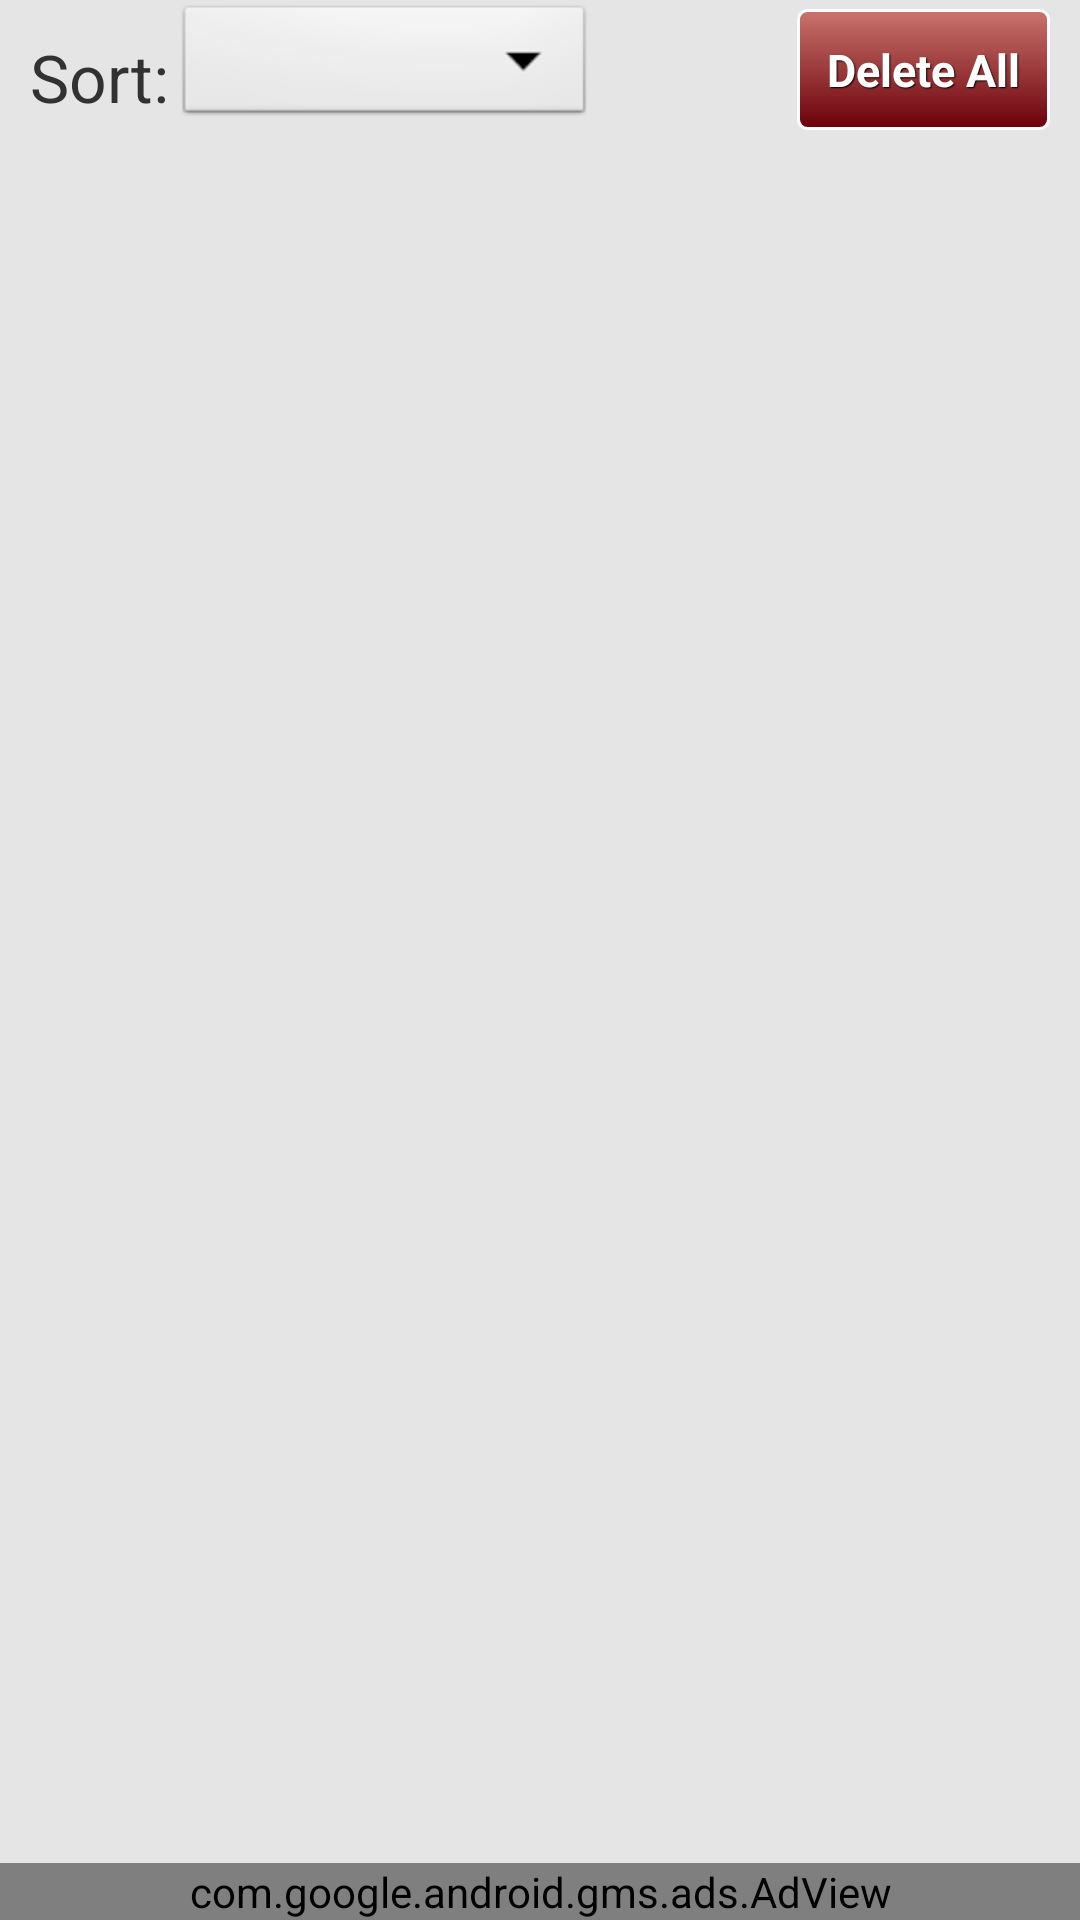

Produce the Android XML layout that renders to this screen, including the resource entries it uses.
<!-- AndroidManifest.xml: application theme AppTheme -->
<!-- res/layout/past_results.xml -->
<?xml version="1.0" encoding="utf-8"?>
<RelativeLayout  xmlns:android="http://schemas.android.com/apk/res/android"
    xmlns:ads="http://schemas.android.com/apk/res-auto"
    xmlns:tools="http://schemas.android.com/tools"
    android:layout_height="fill_parent"
    android:layout_width="fill_parent"
    >
	<LinearLayout
	    android:layout_width="match_parent"
	    android:layout_height="match_parent"
	    android:orientation="vertical"
	    android:background="#e5e5e5">
	
	    <RelativeLayout 
	        android:layout_width="fill_parent"
	        android:layout_height="wrap_content"
	        >
	        <Button 
	            android:id="@+id/delete_all"
	            android:layout_width="wrap_content"
	            android:layout_height="wrap_content"
	            android:text="@string/delete"
	       		android:layout_alignParentRight="true"
	       		android:layout_marginRight="10dp"
	       		android:layout_marginTop="3dp"
	       		style="@style/deleteBtnStyle"
	            />
	                           
	        <TextView 
	            android:id="@+id/sort_label"
	            android:layout_alignParentLeft="true"
	            android:layout_alignBottom="@id/delete_all"
	            android:layout_width="wrap_content"
	            android:layout_height="wrap_content"
	            android:text="@string/sort"
	            android:layout_marginRight="2dp"
	            android:layout_marginLeft="10dp"
	            android:layout_marginBottom="3dp"
	            android:textSize="22sp"
	            />
	        
	        <Spinner 
	            android:id="@+id/sort_spinner"
	            android:layout_width="140dp"
	            android:layout_height="wrap_content"
	            android:layout_toRightOf="@id/sort_label"
	            android:layout_alignBottom="@id/delete_all"
	            />
	        
		</RelativeLayout>
			        		
	    <ListView
	        android:id="@+id/results_list" 
	        android:layout_width="fill_parent"
	        android:layout_height="wrap_content"
	        android:layout_marginLeft="10dp"
	        android:layout_marginRight="10dp"
	        android:layout_marginTop="5dp"
	        android:layout_marginBottom="42dp"
	        android:divider="@null"
	        android:dividerHeight="10dp">
	    </ListView>
	   
	    
		<TextView 
			android:id="@+id/empty_view"
			android:layout_width="wrap_content"
			android:layout_height="wrap_content"
			android:layout_margin="30dp"
			android:text="@string/empty"
			android:textSize="22sp"
			android:visibility="gone"
			/> 
		
	</LinearLayout>
			
     <com.google.android.gms.ads.AdView 
        android:id="@+id/adView"
        android:layout_width="fill_parent"
        android:layout_height="wrap_content"
        android:layout_alignParentBottom="true"
        ads:adUnitId="ca-app-pub-7155384865894271/4461793748"
        ads:adSize="BANNER"/>
     
</RelativeLayout>
<!-- resources referenced by this layout -->
<resources>
  <string name="delete">     Delete All     </string>
  <string name="empty">There are no trips to display.\nClick on the Enter a Trip tab to enter one. </string>
  <string name="sort">Sort: </string>
  <style name="deleteBtnStyle" parent="@android:style/Widget.Button">
         <item name="android:textSize">15sp</item>
         <item name="android:textStyle">bold</item>
         <item name="android:textColor">#FFFFFF</item>
         <item name="android:gravity">center</item>
         <item name="android:shadowColor">#000000</item>
         <item name="android:shadowDx">1</item>
         <item name="android:shadowDy">1</item>
         <item name="android:shadowRadius">0.6</item>
         <item name="android:background">@drawable/delete_button</item>
         <item name="android:padding">10dip</item>
     </style>
  <style name="AppTheme" parent="AppBaseTheme">
          
      </style>
  <!-- drawable delete_button (drawable-hdpi) -->
  <?xml version="1.0" encoding="utf-8"?>
  <selector xmlns:android="http://schemas.android.com/apk/res/android" >
       <item android:state_pressed="true" >
           <shape android:shape="rectangle"  >
               <corners android:radius="3dip" />
               <stroke android:width="1dip" android:color="#FFFFFF" />
               <gradient  android:angle="-90"  android:startColor="#6b000a" android:endColor="#b9372d"  />            
           </shape>
       </item>
      <item android:state_focused="true">
           <shape android:shape="rectangle"  >
               <corners android:radius="3dip" />
               <stroke android:width="1dip" android:color="#b7b9ac" />
               <solid  android:color="#6b000a"/>       
           </shape>
       </item>  
      <item >
          <shape android:shape="rectangle"  >
               <corners android:radius="3dip" />
               <stroke android:width="1dip" android:color="#FFFFFF" />
               <gradient  android:angle="-90"  android:startColor="#ca746d" android:endColor="#6b000a" />            
           </shape>
       </item>
  </selector>
  <style name="AppBaseTheme" parent="android:Theme.Light">
          
      </style>
</resources>
